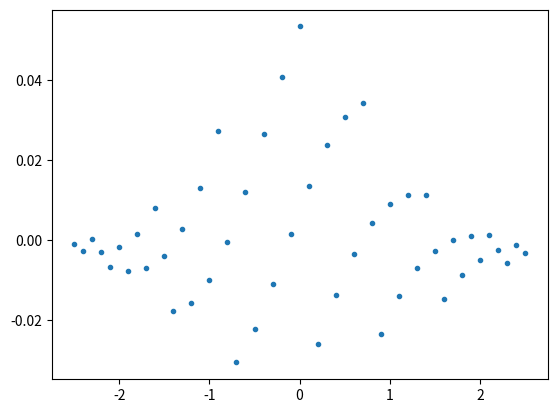

Write Python code to recreate this figure. (Note: this script raises an exception after producing the figure.)
import matplotlib.pyplot as plt
import numpy as np
import os

from scipy.stats import norm, binom

p = 0.25
q = 1-p
n = 100

xs= np.arange(-2.5, 2.51, 0.1)
ks= np.floor(n*p+xs*np.sqrt(n*p*q))

plt.plot(xs, binom.cdf(ks, n, p)- norm.cdf(xs), ".")
plt.savefig( os.path.splitext(__file__)[0] + ".pdf" )
